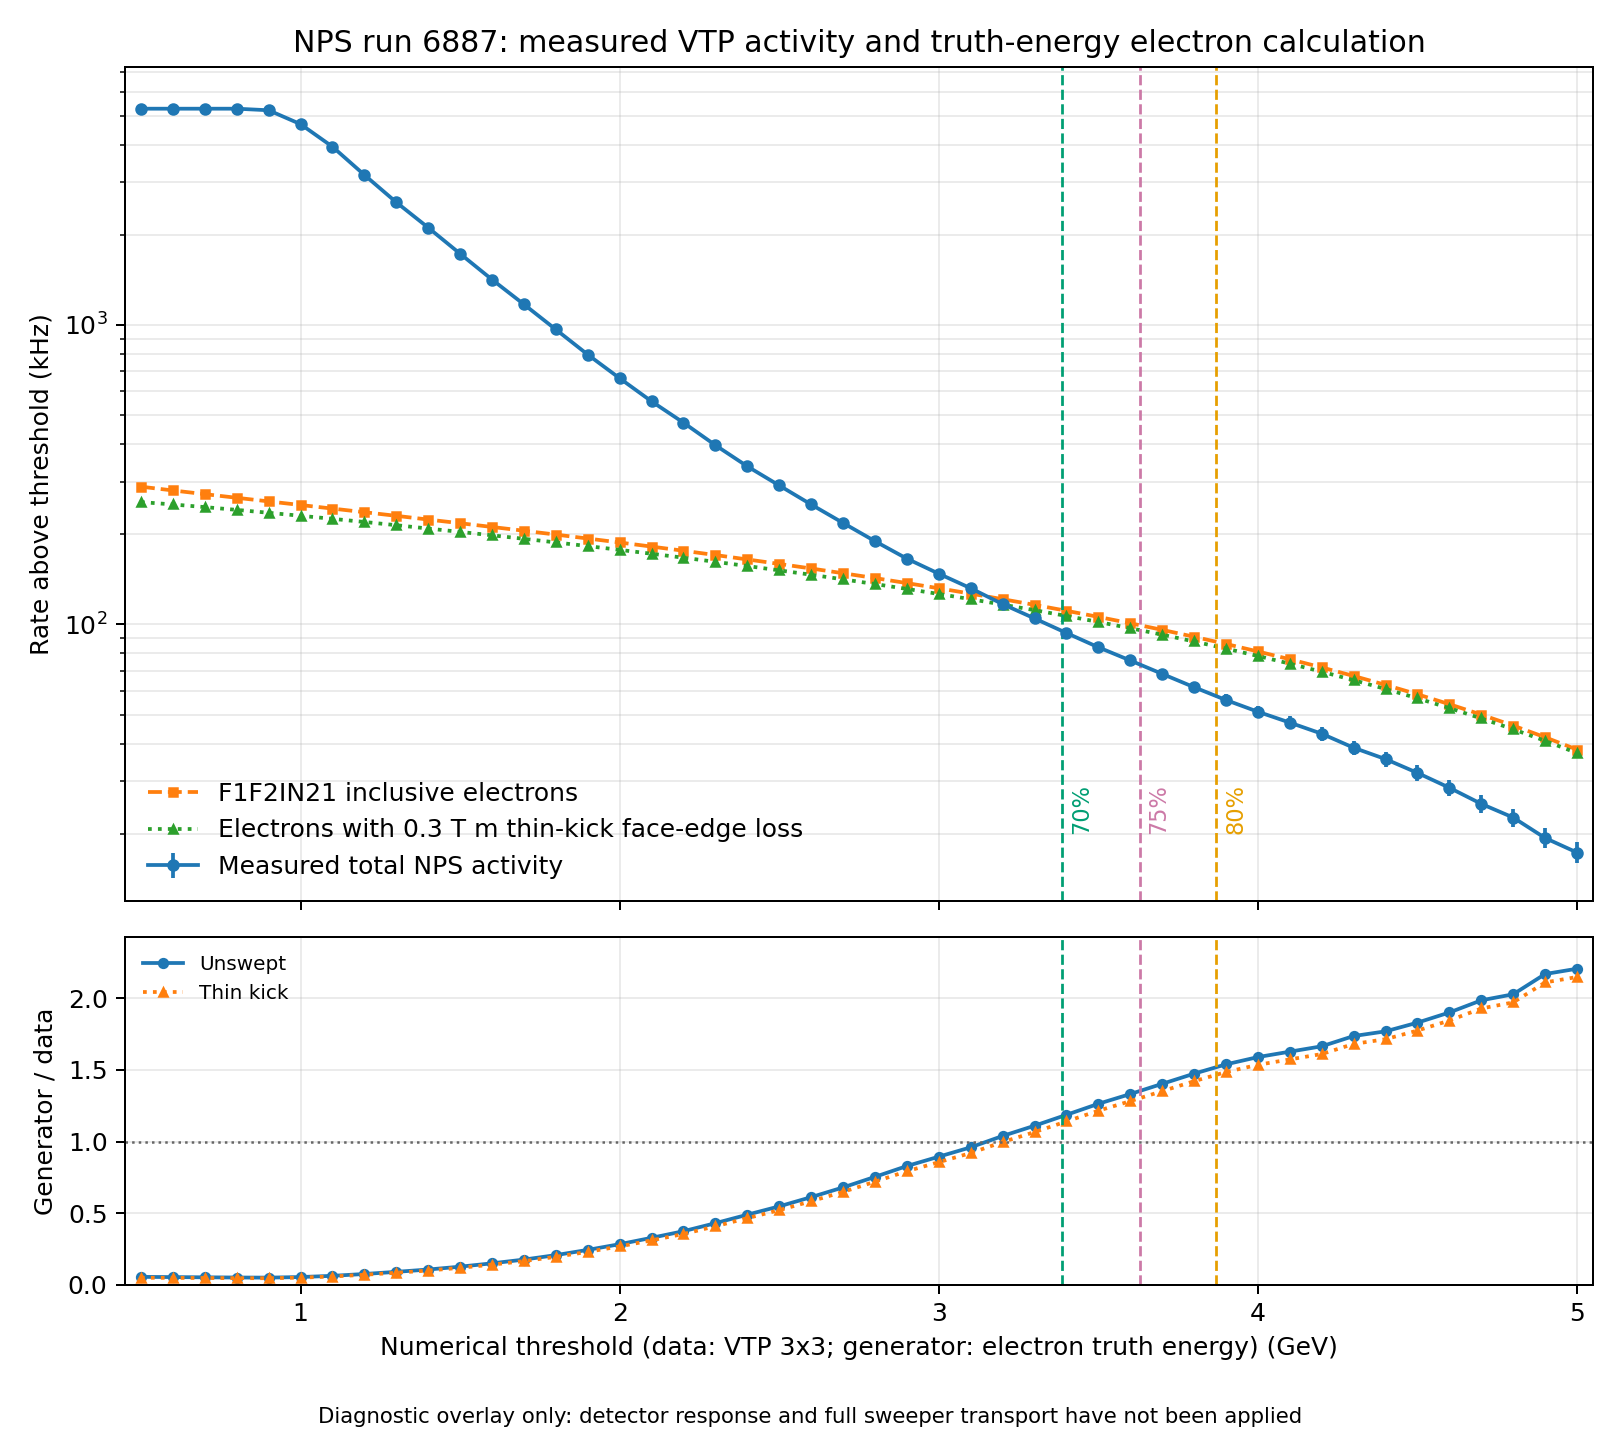

Data behind this chart, as committed beside it:
threshold_GeV, measured_total_rate_Hz, measured_stat_error_Hz, inclusive_electron_rate_Hz, inclusive_electron_mc_error_Hz, thin_kick_swept_electron_rate_Hz, thin_kick_swept_electron_mc_error_Hz, unswept_electron_over_total, thin_kick_swept_electron_over_total
0.5, 5273222, 147063, 288393, 199, 256191, 188.5, 0.05469, 0.04858
0.6, 5273222, 147063, 280169, 195.6, 251534, 186.4, 0.05313, 0.0477
0.7, 5273222, 147063, 272289, 192.3, 246480, 184.2, 0.05164, 0.04674
0.8, 5273222, 147063, 264797, 189.3, 241276, 181.9, 0.05022, 0.04576
0.9, 5210044, 142467, 257527, 186.4, 235971, 179.7, 0.04943, 0.04529
1, 4683023, 109255, 250495, 183.6, 230595, 177.4, 0.05349, 0.04924
1.1, 3937078, 74852, 243693, 181, 225241, 175.2, 0.0619, 0.05721
1.2, 3169619, 50409, 237017, 178.3, 219865, 173, 0.07478, 0.06937
1.3, 2568075, 36634, 230489, 175.8, 214483, 170.8, 0.08975, 0.08352
1.4, 2113451, 28479, 223984, 173.2, 209017, 168.5, 0.106, 0.0989
1.5, 1729118, 22731, 217753, 170.8, 203723, 166.3, 0.1259, 0.1178
1.6, 1417540, 18669, 211585, 168.4, 198425, 164.2, 0.1493, 0.14
1.7, 1171658, 15756, 205524, 166, 193157, 162, 0.1754, 0.1649
1.8, 965638, 13464, 199526, 163.6, 187887, 159.8, 0.2066, 0.1946
1.9, 796133, 11646, 193595, 161.2, 182633, 157.6, 0.2432, 0.2294
2, 663714, 10247, 187758, 158.8, 177431, 155.4, 0.2829, 0.2673
2.1, 555695, 9101, 181951, 156.4, 172217, 153.1, 0.3274, 0.3099
2.2, 471699, 8196, 176220, 154, 167048, 150.9, 0.3736, 0.3541
2.3, 396698, 7367, 170489, 151.6, 161832, 148.6, 0.4298, 0.4079
2.4, 337186, 6685, 164824, 149.1, 156671, 146.3, 0.4888, 0.4646
2.5, 291106, 6137, 159257, 146.7, 151576, 144, 0.5471, 0.5207
2.6, 251490, 5645, 153762, 144.3, 146537, 141.7, 0.6114, 0.5827
2.7, 218224, 5214, 148244, 141.8, 141437, 139.3, 0.6793, 0.6481
2.8, 189660, 4825, 142826, 139.3, 136418, 136.9, 0.7531, 0.7193
2.9, 165829, 4484, 137426, 136.7, 131396, 134.4, 0.8287, 0.7924
3, 147707, 4212, 132047, 134.1, 126391, 132, 0.894, 0.8557
3.1, 132068, 3967, 126713, 131.5, 121417, 129.4, 0.9595, 0.9194
3.2, 116920, 3718, 121440, 128.8, 116480, 126.9, 1.039, 0.9962
3.3, 104717, 3508, 116244, 126.2, 111599, 124.3, 1.11, 1.066
3.4, 93640, 3308, 111078, 123.4, 106741, 121.6, 1.186, 1.14
3.5, 83895, 3123, 105982, 120.6, 101932, 119, 1.263, 1.215
3.6, 75807, 2963, 100927, 117.8, 97163, 116.2, 1.331, 1.282
3.7, 68380, 2809, 95916, 114.9, 92418, 113.4, 1.403, 1.352
3.8, 61719, 2664, 90955, 112, 87712, 110.5, 1.474, 1.421
3.9, 55927, 2532, 86056, 108.9, 83057, 107.6, 1.539, 1.485
4, 51106, 2417, 81237, 105.9, 78468, 104.6, 1.59, 1.535
4.1, 47008, 2316, 76503, 102.8, 73960, 101.5, 1.627, 1.573
4.2, 43161, 2217, 71856, 99.6, 69519, 98.46, 1.665, 1.611
4.3, 38748, 2098, 67285, 96.37, 65148, 95.3, 1.736, 1.681
4.4, 35509, 2007, 62828, 93.09, 60880, 92.09, 1.769, 1.714
4.5, 31936, 1902, 58445, 89.73, 56674, 88.79, 1.83, 1.775
4.6, 28489, 1795, 54159, 86.33, 52561, 85.46, 1.901, 1.845
4.7, 25169, 1685, 49986, 82.85, 48549, 82.04, 1.986, 1.929
4.8, 22658, 1598, 45952, 79.37, 44670, 78.63, 2.028, 1.972
4.9, 19357, 1476, 41997, 75.75, 40862, 75.07, 2.17, 2.111
5, 17314, 1395, 38203, 72.1, 37202, 71.48, 2.207, 2.149
